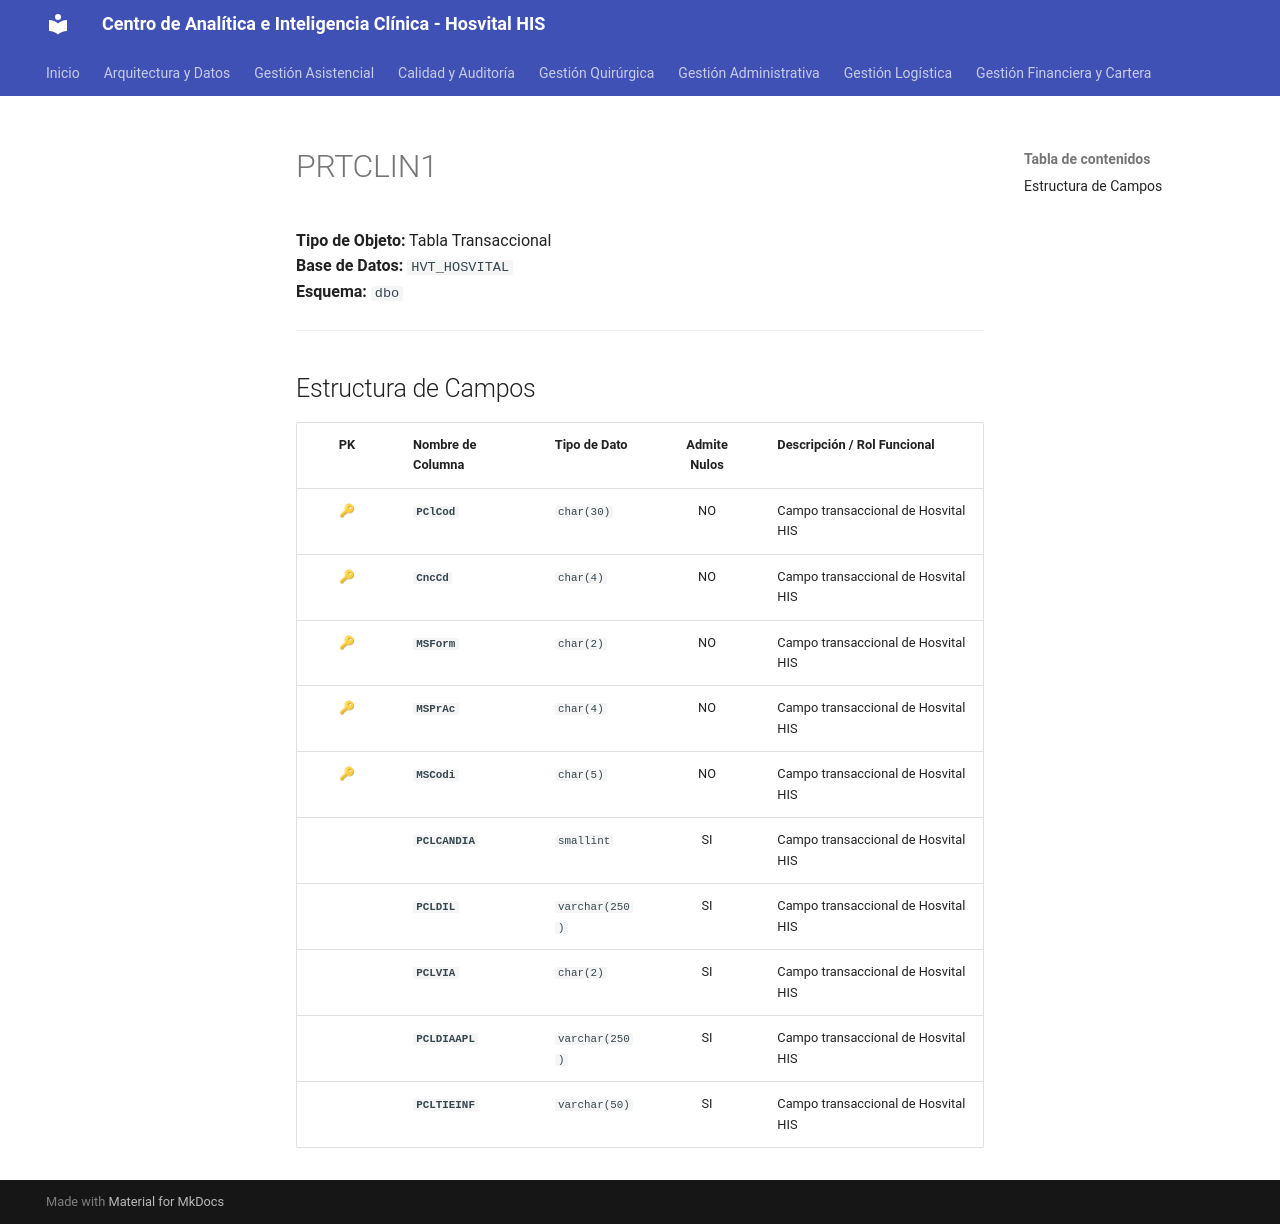

repository: SoporteSaludtech/superset-docs · page: diccionario-general/PRTCLIN1/index.html · generator: mkdocs

# PRTCLIN1

**Tipo de Objeto:** Tabla Transaccional  
**Base de Datos:** `HVT_HOSVITAL`  
**Esquema:** `dbo`

---

## Estructura de Campos

| PK | Nombre de Columna | Tipo de Dato | Admite Nulos | Descripción / Rol Funcional |
| :-: | :--- | :--- | :-: | :--- |
| 🔑 | **`PClCod`** | `char(30)` | NO | Campo transaccional de Hosvital HIS |
| 🔑 | **`CncCd`** | `char(4)` | NO | Campo transaccional de Hosvital HIS |
| 🔑 | **`MSForm`** | `char(2)` | NO | Campo transaccional de Hosvital HIS |
| 🔑 | **`MSPrAc`** | `char(4)` | NO | Campo transaccional de Hosvital HIS |
| 🔑 | **`MSCodi`** | `char(5)` | NO | Campo transaccional de Hosvital HIS |
|  | **`PCLCANDIA`** | `smallint` | SI | Campo transaccional de Hosvital HIS |
|  | **`PCLDIL`** | `varchar(250)` | SI | Campo transaccional de Hosvital HIS |
|  | **`PCLVIA`** | `char(2)` | SI | Campo transaccional de Hosvital HIS |
|  | **`PCLDIAAPL`** | `varchar(250)` | SI | Campo transaccional de Hosvital HIS |
|  | **`PCLTIEINF`** | `varchar(50)` | SI | Campo transaccional de Hosvital HIS |
